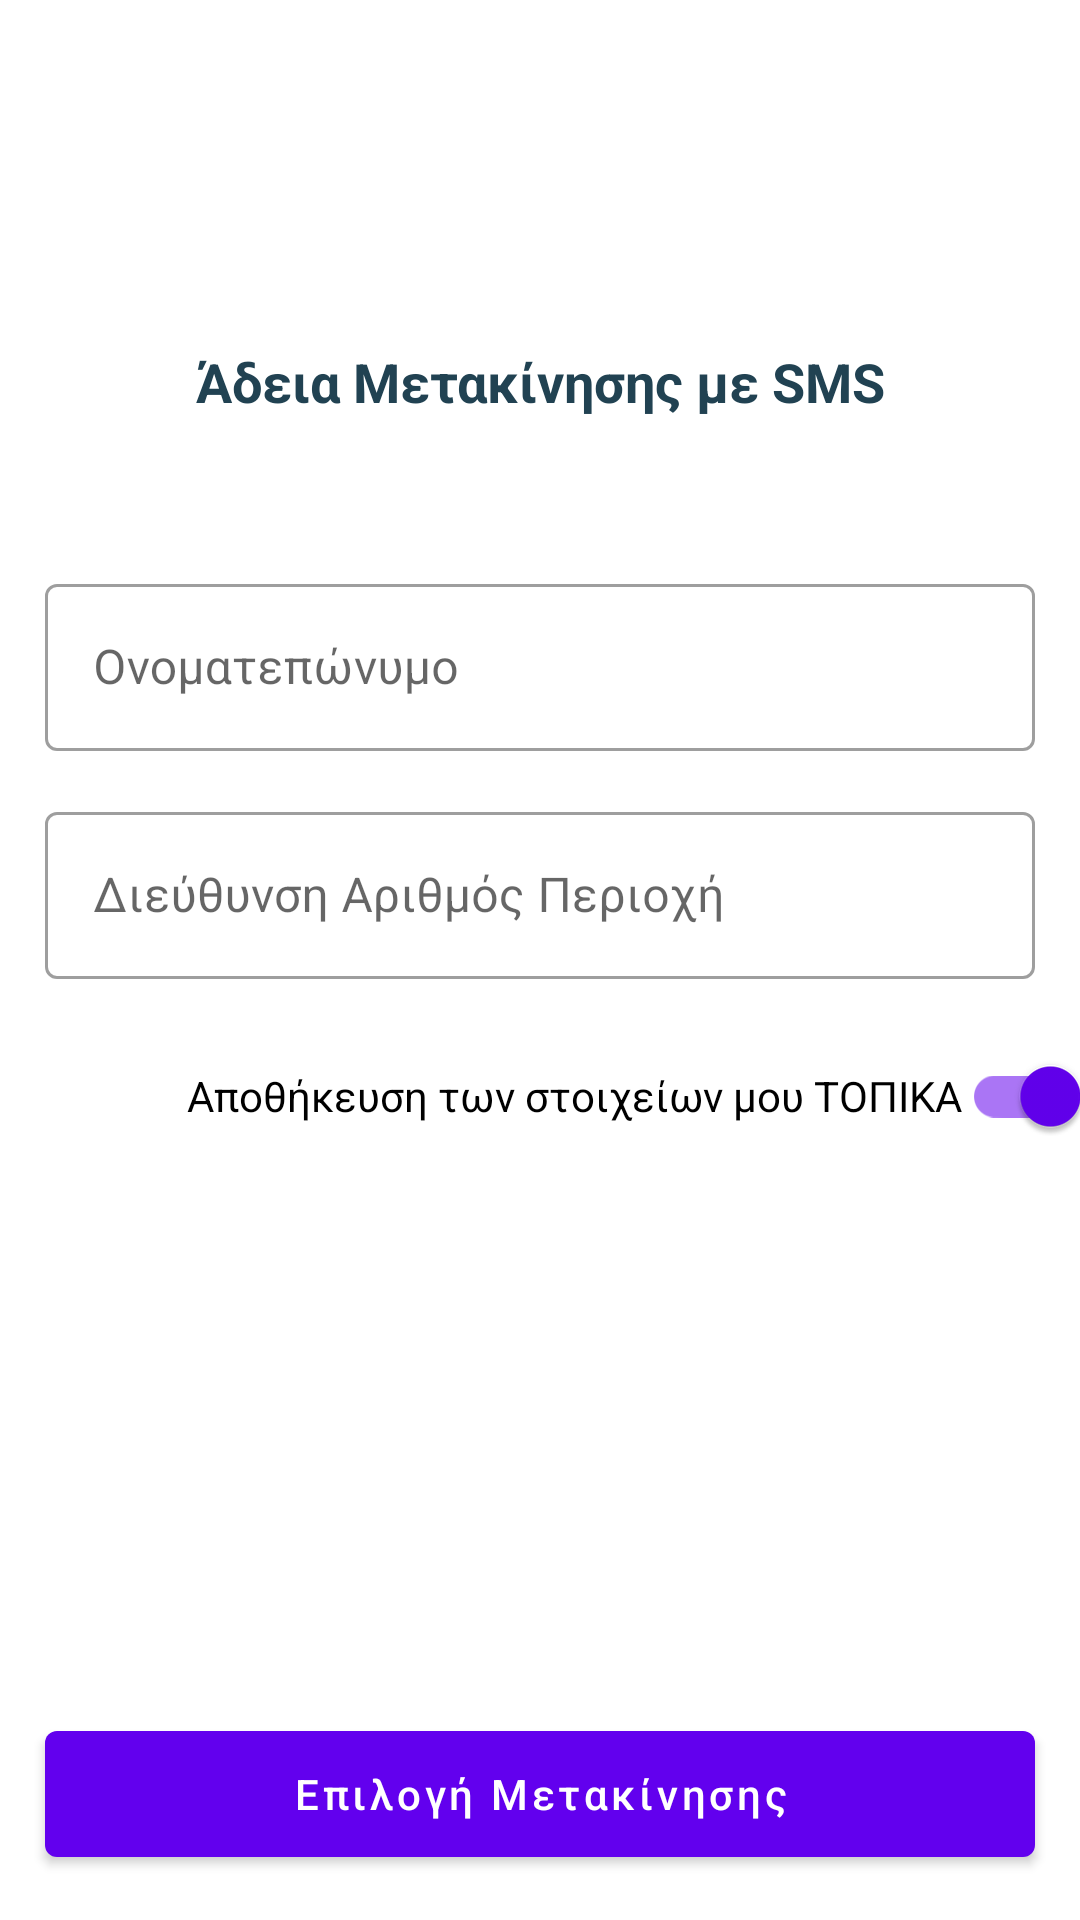

Layout XML and referenced resources for this Android screen:
<!-- AndroidManifest.xml: application theme AppTheme -->
<!-- res/layout/activity_user.xml -->
<?xml version="1.0" encoding="utf-8"?>
<androidx.constraintlayout.widget.ConstraintLayout xmlns:android="http://schemas.android.com/apk/res/android"
    xmlns:app="http://schemas.android.com/apk/res-auto"
    xmlns:tools="http://schemas.android.com/tools"
    android:layout_width="match_parent"
    android:layout_height="match_parent"
    tools:context=".ui.user.MovementActivity">

    <ImageView
        android:id="@+id/about"
        android:layout_width="@dimen/dimen_30"
        android:layout_height="@dimen/dimen_30"
        android:layout_margin="@dimen/dimen_10"
        android:background="@drawable/about_app"
        android:backgroundTint="@color/colorPrimary"
        android:clickable="true"
        app:layout_constraintRight_toRightOf="parent"
        app:layout_constraintTop_toTopOf="parent" />

    <androidx.appcompat.widget.AppCompatImageView
        android:id="@+id/menoume_spiti_img"
        android:layout_width="@dimen/image_100"
        android:layout_height="@dimen/image_100"
        android:layout_marginTop="@dimen/dimen_15"
        android:src="@drawable/menoume_spiti"
        app:layout_constraintEnd_toEndOf="parent"
        app:layout_constraintStart_toStartOf="parent"
        app:layout_constraintTop_toTopOf="parent" />

    <TextView
        android:id="@+id/menoume_spiti_header"
        style="@style/text_18_bold"
        android:layout_width="wrap_content"
        android:layout_height="wrap_content"
        android:text="@string/header"
        android:textColor="@color/navy_blue"
        app:layout_constraintEnd_toEndOf="parent"
        app:layout_constraintStart_toStartOf="parent"
        app:layout_constraintTop_toBottomOf="@id/menoume_spiti_img" />

    <com.google.android.material.textfield.TextInputLayout
        android:id="@+id/name_field"
        style="@style/Widget.MaterialComponents.TextInputLayout.OutlinedBox"
        android:layout_width="match_parent"
        android:layout_height="wrap_content"
        android:layout_marginTop="@dimen/dimen_50"
        android:hint="@string/fullName"
        android:paddingStart="@dimen/dimen_15"
        android:paddingEnd="@dimen/dimen_15"
        app:layout_constraintStart_toStartOf="parent"
        app:layout_constraintTop_toBottomOf="@id/menoume_spiti_header">

        <com.google.android.material.textfield.TextInputEditText
            android:id="@+id/fullName"
            android:layout_width="match_parent"
            android:layout_height="wrap_content" />

    </com.google.android.material.textfield.TextInputLayout>

    <com.google.android.material.textfield.TextInputLayout
        android:id="@+id/address_field"
        style="@style/Widget.MaterialComponents.TextInputLayout.OutlinedBox"
        android:layout_width="match_parent"
        android:layout_height="wrap_content"
        android:hint="@string/address"
        android:padding="@dimen/dimen_15"
        app:layout_constraintStart_toStartOf="parent"
        app:layout_constraintTop_toBottomOf="@id/name_field">

        <com.google.android.material.textfield.TextInputEditText
            android:id="@+id/address"
            android:layout_width="match_parent"
            android:layout_height="wrap_content" />

    </com.google.android.material.textfield.TextInputLayout>

    <com.google.android.material.switchmaterial.SwitchMaterial
        android:id="@+id/data_switch"
        android:layout_width="wrap_content"
        android:layout_height="wrap_content"
        android:checked="true"
        android:text="@string/saveData"
        app:layout_constraintEnd_toEndOf="@id/address_field"
        app:layout_constraintTop_toBottomOf="@id/address_field" />

    <com.google.android.material.button.MaterialButton
        android:id="@+id/user_screen_btn"
        android:layout_width="match_parent"
        android:layout_height="@dimen/dimen_54"
        android:layout_margin="@dimen/dimen_15"
        android:text="@string/btn_text"
        android:textAllCaps="false"
        app:layout_constraintBottom_toBottomOf="parent"
        app:layout_constraintEnd_toEndOf="parent"
        app:layout_constraintStart_toStartOf="parent" />

</androidx.constraintlayout.widget.ConstraintLayout>
<!-- resources referenced by this layout -->
<resources>
  <color name="colorPrimary">#6200EE</color>
  <color name="navy_blue">#214252</color>
  <dimen name="dimen_10">10dp</dimen>
  <dimen name="dimen_15">15dp</dimen>
  <dimen name="dimen_30">30dp</dimen>
  <dimen name="dimen_50">50dp</dimen>
  <dimen name="dimen_54">54dp</dimen>
  <dimen name="image_100">100dp</dimen>
  <string name="address">Διεύθυνση Αριθμός Περιοχή</string>
  <string name="btn_text">Επιλογή Μετακίνησης</string>
  <string name="fullName">Ονοματεπώνυμο</string>
  <string name="header">Άδεια Μετακίνησης με SMS</string>
  <string name="saveData">Αποθήκευση των στοιχείων μου ΤΟΠΙΚΑ</string>
  <style name="text_18_bold" parent="Widget.AppCompat.TextView">
          <item name="android:textColor">@color/black</item>
          <item name="android:textSize">18sp</item>
          <item name="android:textStyle">bold</item>
      </style>
  <style name="AppTheme" parent="Theme.MaterialComponents.Light.NoActionBar">
          
          <item name="colorPrimary">@color/colorPrimary</item>
          <item name="colorPrimaryDark">@color/colorPrimaryDark</item>
          <item name="colorAccent">@color/colorAccent</item>
      </style>
  <color name="black">#000000</color>
  <color name="colorPrimaryDark">#3700B3</color>
  <color name="colorAccent">#6200EE</color>
</resources>
